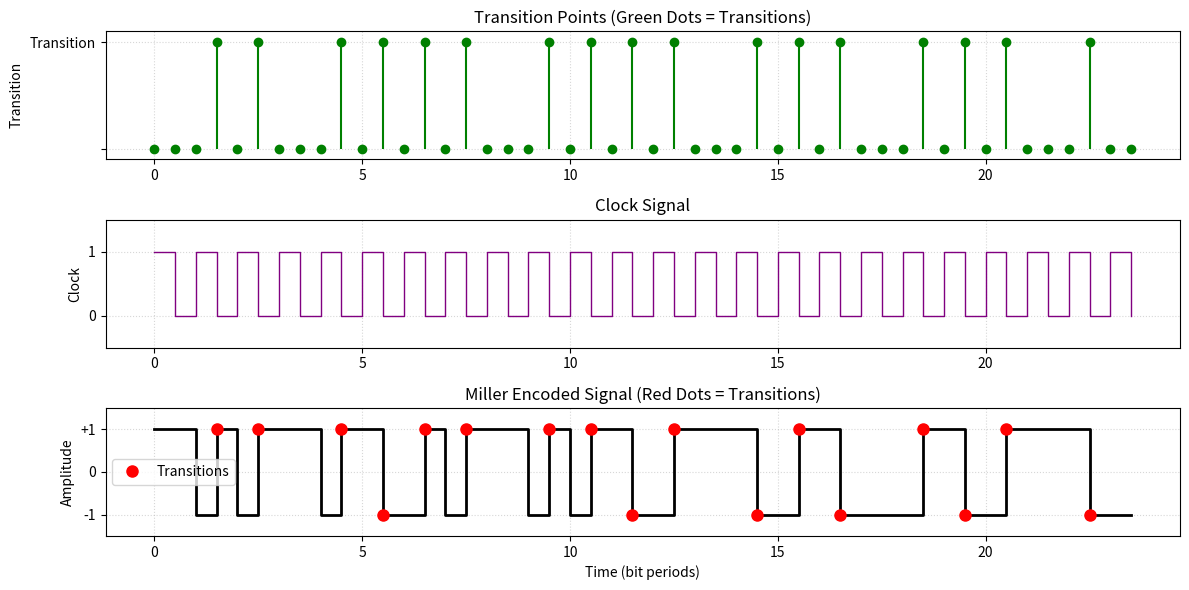

Reproduce this figure in Python.
import matplotlib.pyplot as plt
import numpy as np

def miller_encode(bits):
    """
    Encode binary bits into Miller code with transition points
    Returns:
        - time_points: Array of time values
        - amplitude_levels: Encoded signal levels
        - clock_signal: Reference clock signal
        - transitions: Array marking transition points (1=transition, 0=no transition)
    """
    amplitude = []
    clock = []
    time_points = []
    transitions = []
    
    current_level = 1
    prev_bit = None
    time = 0
    
    for bit in bits:
       
        if bit == 1:
           
            amplitude.extend([current_level, -current_level])
            transitions.extend([0, 1])  
            current_level = -current_level
        else:
            if prev_bit == 0:
                
                amplitude.extend([-current_level, current_level])
                transitions.extend([0, 1]) 
                current_level = -current_level
            else:
              
                amplitude.extend([current_level, current_level])
                transitions.extend([0, 0])
        
        
        clock.extend([1, 0])
        time_points.extend([time, time + 0.5])
        time += 1
        prev_bit = bit
    
    return (np.array(time_points), 
            np.array(amplitude), 
            np.array(clock),
            np.array(transitions))


d = [0,0,1,0,0,0,0,1,0,0,1,1,1,0,1,1,1,0,1,1,1,0,1,0]


time, amplitude, clock, transitions = miller_encode(d)


plt.figure(figsize=(12, 6))


plt.subplot(3, 1, 1)
plt.stem(time, transitions, linefmt='g-', markerfmt='go', basefmt=' ')
plt.title('Transition Points (Green Dots = Transitions)')
plt.ylabel('Transition')
plt.ylim(-0.1, 1.1)
plt.yticks([0, 1], ['', 'Transition'])
plt.grid(True, linestyle=':', alpha=0.5)


plt.subplot(3, 1, 2)
plt.step(time, clock, where='post', color='purple', linewidth=1)
plt.title('Clock Signal')
plt.ylabel('Clock')
plt.ylim(-0.5, 1.5)
plt.yticks([0, 1], ['0', '1'])
plt.grid(True, linestyle=':', alpha=0.5)


plt.subplot(3, 1, 3)
plt.step(time, amplitude, where='post', color='black', linewidth=2)

transition_times = time[transitions == 1]
transition_levels = amplitude[transitions == 1]
plt.plot(transition_times, transition_levels, 'ro', markersize=8, label='Transitions')
plt.title('Miller Encoded Signal (Red Dots = Transitions)')
plt.ylabel('Amplitude')
plt.xlabel('Time (bit periods)')
plt.ylim(-1.5, 1.5)
plt.yticks([-1, 0, 1], ['-1', '0', '+1'])
plt.legend()
plt.grid(True, linestyle=':', alpha=0.5)

plt.tight_layout()
plt.show()